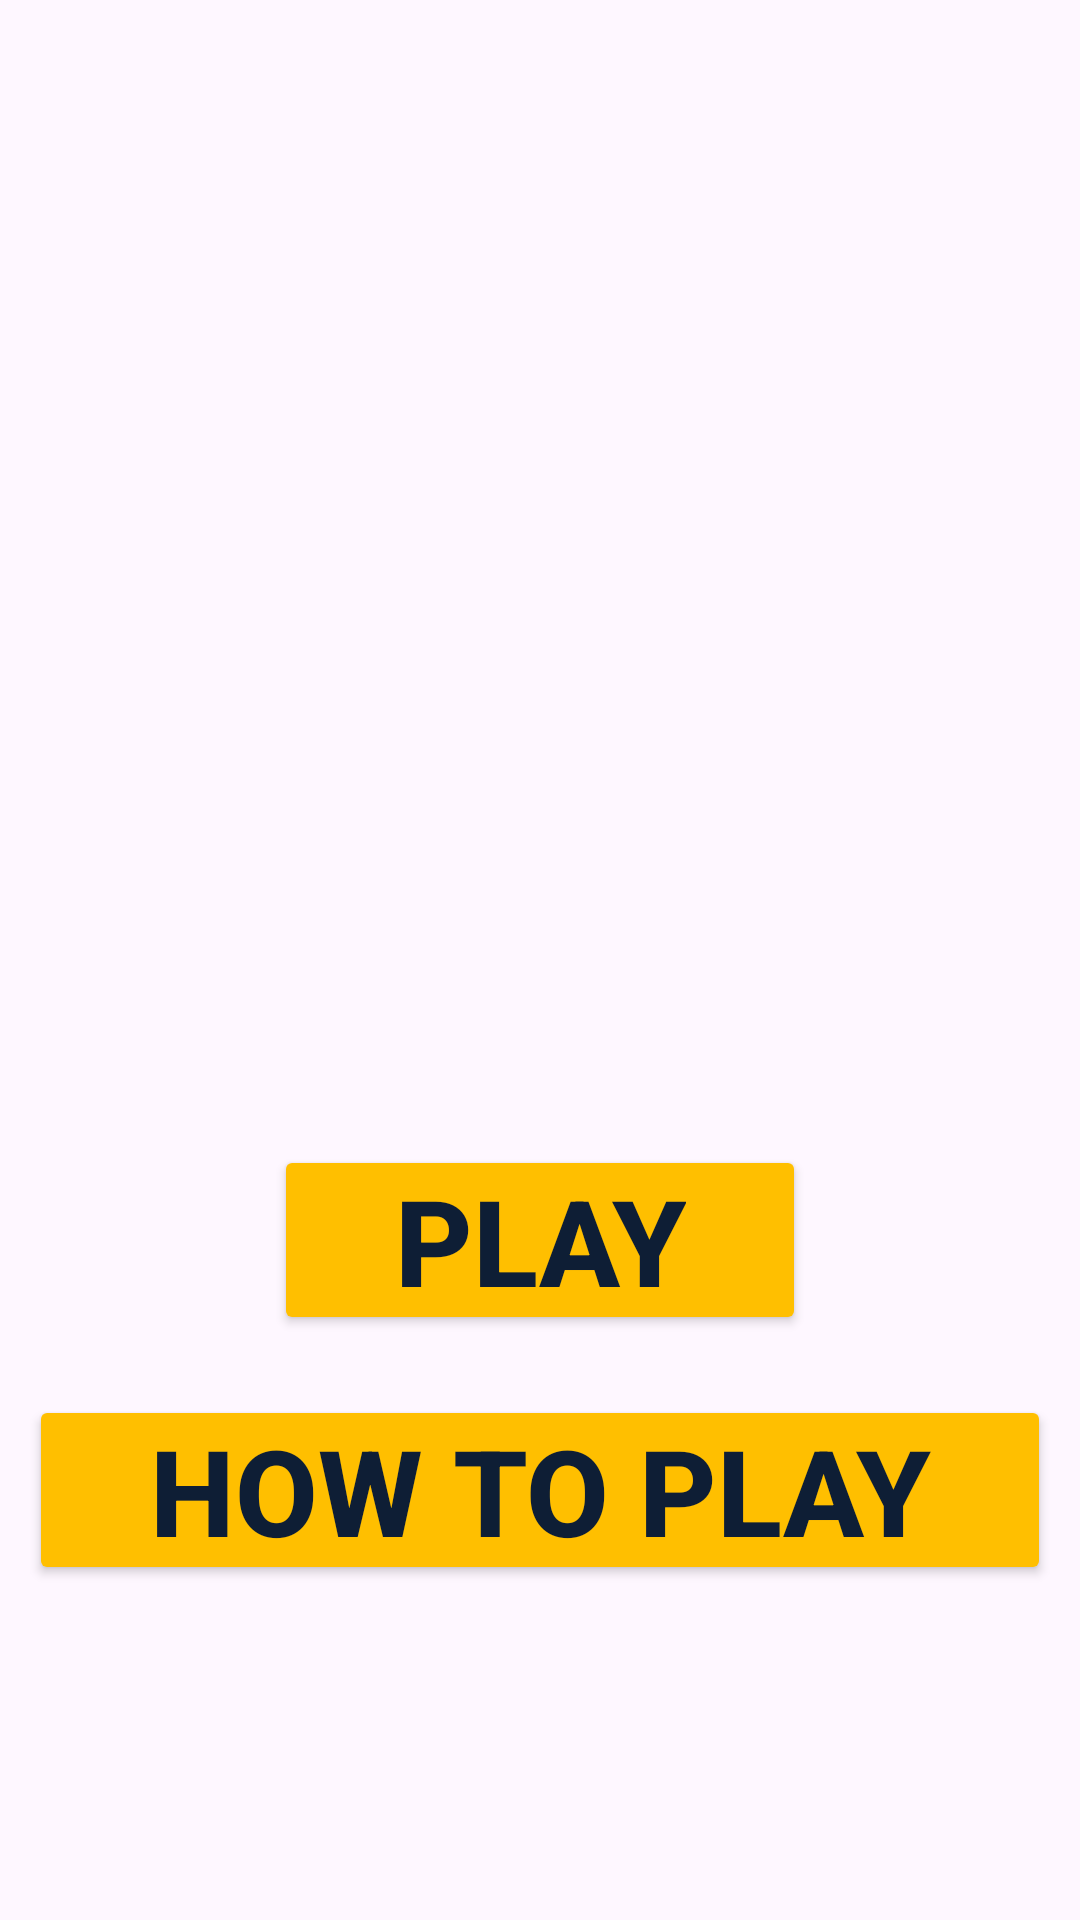

Write the Android layout XML for this screen, with the resource values it uses.
<!-- AndroidManifest.xml: application theme Theme.MemoryTileGame -->
<!-- res/layout/activity_home_screen.xml -->
<?xml version="1.0" encoding="utf-8"?>
<LinearLayout xmlns:android="http://schemas.android.com/apk/res/android"
    xmlns:app="http://schemas.android.com/apk/res-auto"
    xmlns:tools="http://schemas.android.com/tools"
    android:layout_width="match_parent"
    android:layout_height="match_parent"
    tools:context=".HomeScreen"
    android:background="@drawable/bg"
    android:gravity="center"
    android:orientation="vertical">

    <ImageView
        android:layout_width="200dp"
        android:layout_height="200dp"
        android:src="@drawable/app_logo"/>

    <Button
        android:id="@+id/play"
        android:layout_width="wrap_content"
        android:layout_height="wrap_content"
        android:layout_marginTop="70sp"
        android:backgroundTint="#FFBF00"
        android:paddingHorizontal="40dp"
        android:paddingVertical="5dp"
        app:cornerRadius="20dp"
        android:text="Play"
        android:textColor="#0E1E35"
        android:textSize="40sp"
        android:textStyle="bold"/>

    <Button
        android:id="@+id/tutorial"
        app:cornerRadius="20dp"
        android:layout_width="wrap_content"
        android:layout_height="wrap_content"
        android:text="How To Play"
        android:backgroundTint="#FFBF00"
        android:textColor="#0E1E35"
        android:textStyle="bold"
        android:paddingHorizontal="40dp"
        android:paddingVertical="5dp"
        android:textSize="40sp"
        android:layout_marginTop="20sp"/>

</LinearLayout>
<!-- resources referenced by this layout -->
<resources>
  <style name="Theme.MemoryTileGame" parent="Base.Theme.MemoryTileGame">
          <item name="android:windowIsTranslucent">true</item>
      </style>
  <style name="Base.Theme.MemoryTileGame" parent="Theme.Material3.DayNight.NoActionBar">
          
           <item name="colorPrimary">#000C1E</item>
          <item name="android:windowIsTranslucent">true</item>
      </style>
</resources>
